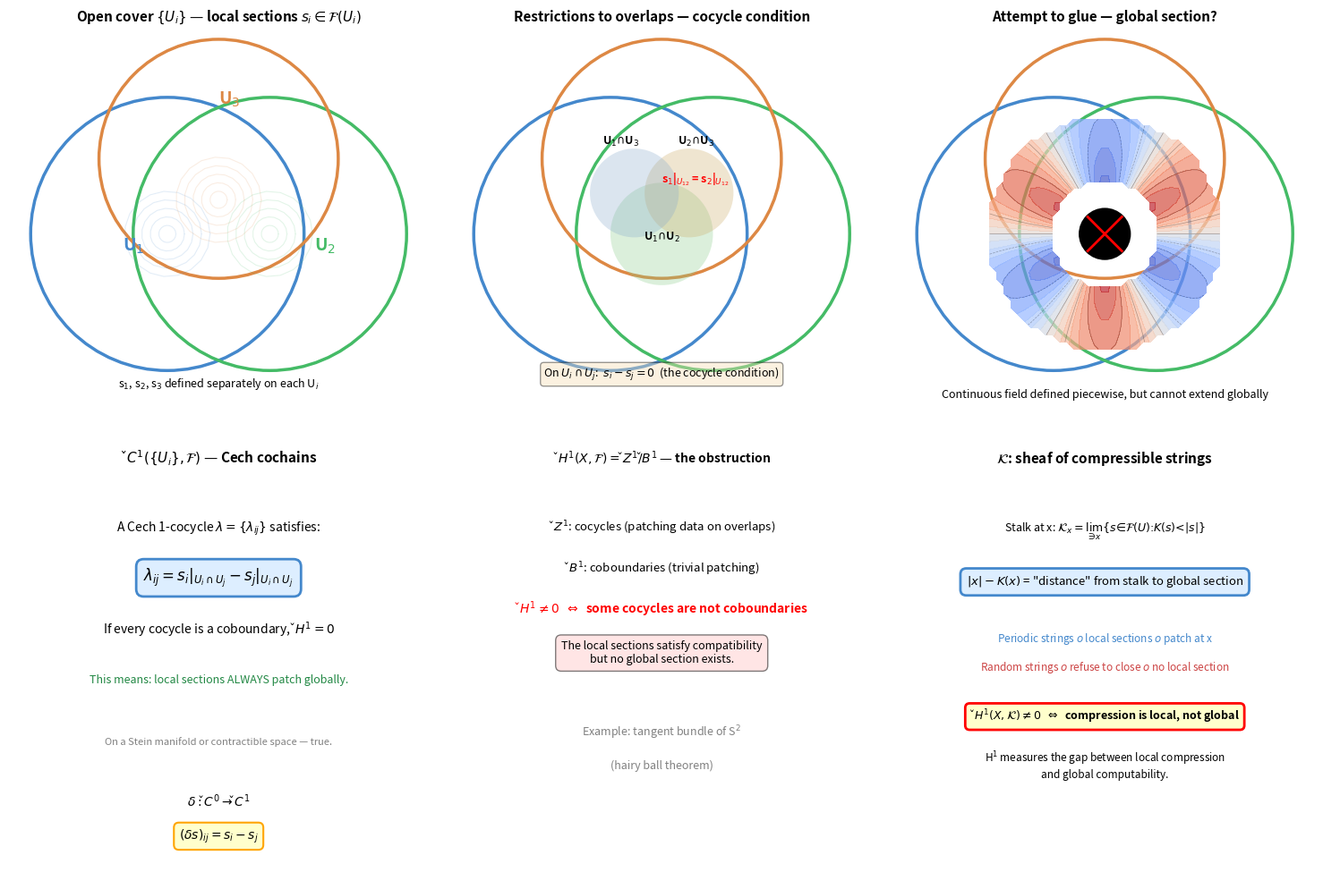

Recreate this plot in Python.
#!/usr/bin/env python3
"""Cech cocycle visualization — local-to-global problem."""

import numpy as np
import matplotlib
matplotlib.use('Agg')
import matplotlib.pyplot as plt
from matplotlib.patches import Circle, FancyArrowPatch

def make_circles(ax, alpha=1.0):
    """Make three overlapping circles on given axes."""
    c1 = Circle((0.35, 0.5), 0.4, fill=False, edgecolor='#4488cc', linewidth=2.5 * alpha)
    c2 = Circle((0.65, 0.5), 0.4, fill=False, edgecolor='#44bb66', linewidth=2.5 * alpha)
    c3 = Circle((0.5, 0.72), 0.35, fill=False, edgecolor='#dd8844', linewidth=2.5 * alpha)
    ax.add_patch(c1)
    ax.add_patch(c2)
    ax.add_patch(c3)
    return c1, c2, c3

fig = plt.figure(figsize=(15, 10))

# ── Panel 1: Open cover with local sections ──
ax1 = fig.add_subplot(2, 3, 1)
ax1.set_xlim(-0.1, 1.1)
ax1.set_ylim(-0.1, 1.1)
ax1.set_aspect('equal')
ax1.axis('off')
ax1.set_title(r'Open cover $\{U_i\}$ — local sections $s_i \in \mathcal{F}(U_i)$',
              fontsize=11, fontweight='bold')

make_circles(ax1)
ax1.text(0.22, 0.45, 'U$_1$', fontsize=14, color='#4488cc', fontweight='bold')
ax1.text(0.78, 0.45, 'U$_2$', fontsize=14, color='#44bb66', fontweight='bold')
ax1.text(0.5, 0.88, 'U$_3$', fontsize=14, color='#dd8844', fontweight='bold')

# Local section values (represented as concentric rings inside each region)
for cx, cy, color in [(0.35, 0.5, '#4488cc'), (0.65, 0.5, '#44bb66'), (0.5, 0.6, '#dd8844')]:
    for r in np.linspace(0.05, 0.25, 5):
        theta = np.linspace(0, 2*np.pi, 20)
        x = cx + r * np.cos(theta) * 0.5
        y = cy + r * np.sin(theta) * 0.5
        ax1.plot(x, y, color=color, alpha=0.15, linewidth=0.8)

ax1.text(0.5, 0.05, 's$_1$, s$_2$, s$_3$ defined separately on each U$_i$',
         fontsize=9, ha='center', style='italic')

# ── Panel 2: Overlaps and cocycle condition ──
ax2 = fig.add_subplot(2, 3, 2)
ax2.set_xlim(-0.1, 1.1)
ax2.set_ylim(-0.1, 1.1)
ax2.set_aspect('equal')
ax2.axis('off')
ax2.set_title('Restrictions to overlaps — cocycle condition', fontsize=11, fontweight='bold')

make_circles(ax2)

# Highlight overlaps
ov12 = Circle((0.5, 0.5), 0.15, fill=True, facecolor='#88cc88', alpha=0.3, edgecolor='none')
ov23 = Circle((0.58, 0.62), 0.13, fill=True, facecolor='#ccaa66', alpha=0.3, edgecolor='none')
ov13 = Circle((0.42, 0.62), 0.13, fill=True, facecolor='#88aacc', alpha=0.3, edgecolor='none')
ax2.add_patch(ov12)
ax2.add_patch(ov23)
ax2.add_patch(ov13)

ax2.text(0.5, 0.48, 'U$_1$$\cap$U$_2$', fontsize=9, ha='center', fontweight='bold')
ax2.text(0.6, 0.76, 'U$_2$$\cap$U$_3$', fontsize=9, ha='center', fontweight='bold')
ax2.text(0.38, 0.76, 'U$_1$$\cap$U$_3$', fontsize=9, ha='center', fontweight='bold')

# Cocycle condition
ax2.text(0.5, 0.65, r's$_1$|$_{U_{12}}$ = s$_2$|$_{U_{12}}$', fontsize=9,
         color='red', fontweight='bold')

ax2.text(0.5, 0.08, r'On $U_i \cap U_j$:  $s_i - s_j = 0$  (the cocycle condition)',
         fontsize=9, ha='center', style='italic',
         bbox=dict(boxstyle='round,pad=0.3', facecolor='wheat', alpha=0.4))

# ── Panel 3: Gluing attempt — global section ──
ax3 = fig.add_subplot(2, 3, 3)
ax3.set_xlim(-0.1, 1.1)
ax3.set_ylim(-0.1, 1.1)
ax3.set_aspect('equal')
ax3.axis('off')
ax3.set_title('Attempt to glue — global section?', fontsize=11, fontweight='bold')

make_circles(ax3)

# Show attempted global section as a continuous field
x = np.linspace(0, 1, 50)
y = np.linspace(0, 1, 50)
X, Y = np.meshgrid(x, y)

R = np.sqrt((X - 0.5)**2 + (Y - 0.5)**2)
theta = np.arctan2(Y - 0.5, X - 0.5)
Z = np.sin(3 * theta) * np.exp(-2 * R)

# Show a ring (annulus) where the field is continuous
mask = (R < 0.35) & (R > 0.15)
Z[~mask] = np.nan

ax3.contourf(X, Y, Z, levels=15, cmap='coolwarm', alpha=0.7)
ax3.contour(X, Y, Z, levels=5, colors='black', linewidths=0.5, alpha=0.3)

# Show the "hole" or obstruction
hole = Circle((0.5, 0.5), 0.08, fill=True, facecolor='black', edgecolor='white', linewidth=2)
ax3.add_patch(hole)

# Red X through the center
ax3.plot([0.45, 0.55], [0.45, 0.55], 'r-', linewidth=2)
ax3.plot([0.45, 0.55], [0.55, 0.45], 'r-', linewidth=2)

ax3.text(0.5, 0.02, 'Continuous field defined piecewise, but cannot extend globally',
         fontsize=9, ha='center', style='italic')

# ── Panel 4: Cech 1-cocycle as coboundary ──
ax4 = fig.add_subplot(2, 3, 4)
ax4.set_xlim(0, 10)
ax4.set_ylim(0, 10)
ax4.axis('off')
ax4.set_title(r'$\check{C}^1(\{U_i\}, \mathcal{F})$ — Cech cochains',
              fontsize=11, fontweight='bold')

y_start = 8.5
ax4.text(5, y_start, r'A Cech 1-cocycle $\lambda = \{\lambda_{ij}\}$ satisfies:',
         fontsize=10, ha='center')

y_start -= 1.2
ax4.text(5, y_start, r'$\lambda_{ij} = s_i|_{U_i \cap U_j} - s_j|_{U_i \cap U_j}$',
         fontsize=12, ha='center',
         bbox=dict(boxstyle='round,pad=0.5', facecolor='#ddeeff', edgecolor='#4488cc', linewidth=2))

y_start -= 1.3
ax4.text(5, y_start, r'If every cocycle is a coboundary,  $\check{H}^1 = 0$',
         fontsize=10, ha='center', style='italic')

y_start -= 1.2
ax4.text(5, y_start, r'This means: local sections ALWAYS patch globally.',
         fontsize=9, ha='center', color='#228844')

y_start -= 1.5
ax4.text(5, y_start, r'On a Stein manifold or contractible space — true.',
         fontsize=8, ha='center', style='italic', color='gray')

y_start -= 1.5
ax4.text(5, y_start, r'$\delta: \check{C}^0 \to \check{C}^1$', fontsize=10, ha='center')
y_start -= 0.8
ax4.text(5, y_start, r'$(\delta s)_{ij} = s_i - s_j$', fontsize=10, ha='center',
         bbox=dict(boxstyle='round,pad=0.4', facecolor='#ffffcc', edgecolor='orange', linewidth=1.5))

# ── Panel 5: H¹ as obstruction ──
ax5 = fig.add_subplot(2, 3, 5)
ax5.set_xlim(0, 10)
ax5.set_ylim(0, 10)
ax5.axis('off')
ax5.set_title(r'$\check{H}^1(X, \mathcal{F}) = \check{Z}^1 / \check{B}^1$ — the obstruction',
              fontsize=10, fontweight='bold')

y_start = 8.5
ax5.text(5, y_start, r'$\check{Z}^1$: cocycles (patching data on overlaps)',
         fontsize=9.5, ha='center')
y_start -= 1.0
ax5.text(5, y_start, r'$\check{B}^1$: coboundaries (trivial patching)',
         fontsize=9.5, ha='center')
y_start -= 1.0
ax5.text(5, y_start, r'$\check{H}^1 \neq 0$  $\Leftrightarrow$  some cocycles are not coboundaries',
         fontsize=10, ha='center', fontweight='bold', color='red')
y_start -= 1.2
ax5.text(5, y_start, 'The local sections satisfy compatibility\nbut no global section exists.',
         fontsize=9, ha='center', style='italic',
         bbox=dict(boxstyle='round,pad=0.5', facecolor='#ffcccc', alpha=0.5))

y_start -= 1.8
ax5.text(5, y_start, 'Example: tangent bundle of S$^2$',
         fontsize=9, ha='center', color='gray')
y_start -= 0.8
ax5.text(5, y_start, '(hairy ball theorem)',
         fontsize=9, ha='center', style='italic', color='gray')

# ── Panel 6: Sheaf of compressible strings ──
ax6 = fig.add_subplot(2, 3, 6)
ax6.set_xlim(0, 10)
ax6.set_ylim(0, 10)
ax6.axis('off')
ax6.set_title(r'$\mathcal{K}$: sheaf of compressible strings',
              fontsize=11, fontweight='bold')

y_start = 8.5
ax6.text(5, y_start, r'Stalk at x: $\mathcal{K}_x = \lim_{\ni x} \{s \in \mathcal{F}(U) : K(s) < |s|\}$',
         fontsize=9, ha='center')

y_start -= 1.3
ax6.text(5, y_start, r'$|x| - K(x)$ = "distance" from stalk to global section',
         fontsize=9.5, ha='center',
         bbox=dict(boxstyle='round,pad=0.5', facecolor='#ddeeff', edgecolor='#4488cc', linewidth=2))

y_start -= 1.4
ax6.text(5, y_start, 'Periodic strings $\to$ local sections $\to$ patch at x',
         fontsize=8.5, ha='center', color='#4488cc')
y_start -= 0.7
ax6.text(5, y_start, 'Random strings $\to$ refuse to close $\to$ no local section',
         fontsize=8.5, ha='center', color='#cc4444')
y_start -= 1.2
ax6.text(5, y_start, r'$\check{H}^1(X, \mathcal{K}) \neq 0$  $\Leftrightarrow$  compression is local, not global',
         fontsize=9, ha='center', fontweight='bold',
         bbox=dict(boxstyle='round,pad=0.4', facecolor='#ffffcc', edgecolor='red', linewidth=2))

y_start -= 1.4
ax6.text(5, y_start, 'H$^1$ measures the gap between local compression\nand global computability.',
         fontsize=8.5, ha='center', style='italic')

plt.tight_layout()
plt.savefig('cech-01.png', dpi=150, bbox_inches='tight', facecolor='black', edgecolor='none')
plt.close()

print("Done: cech-01.png")
